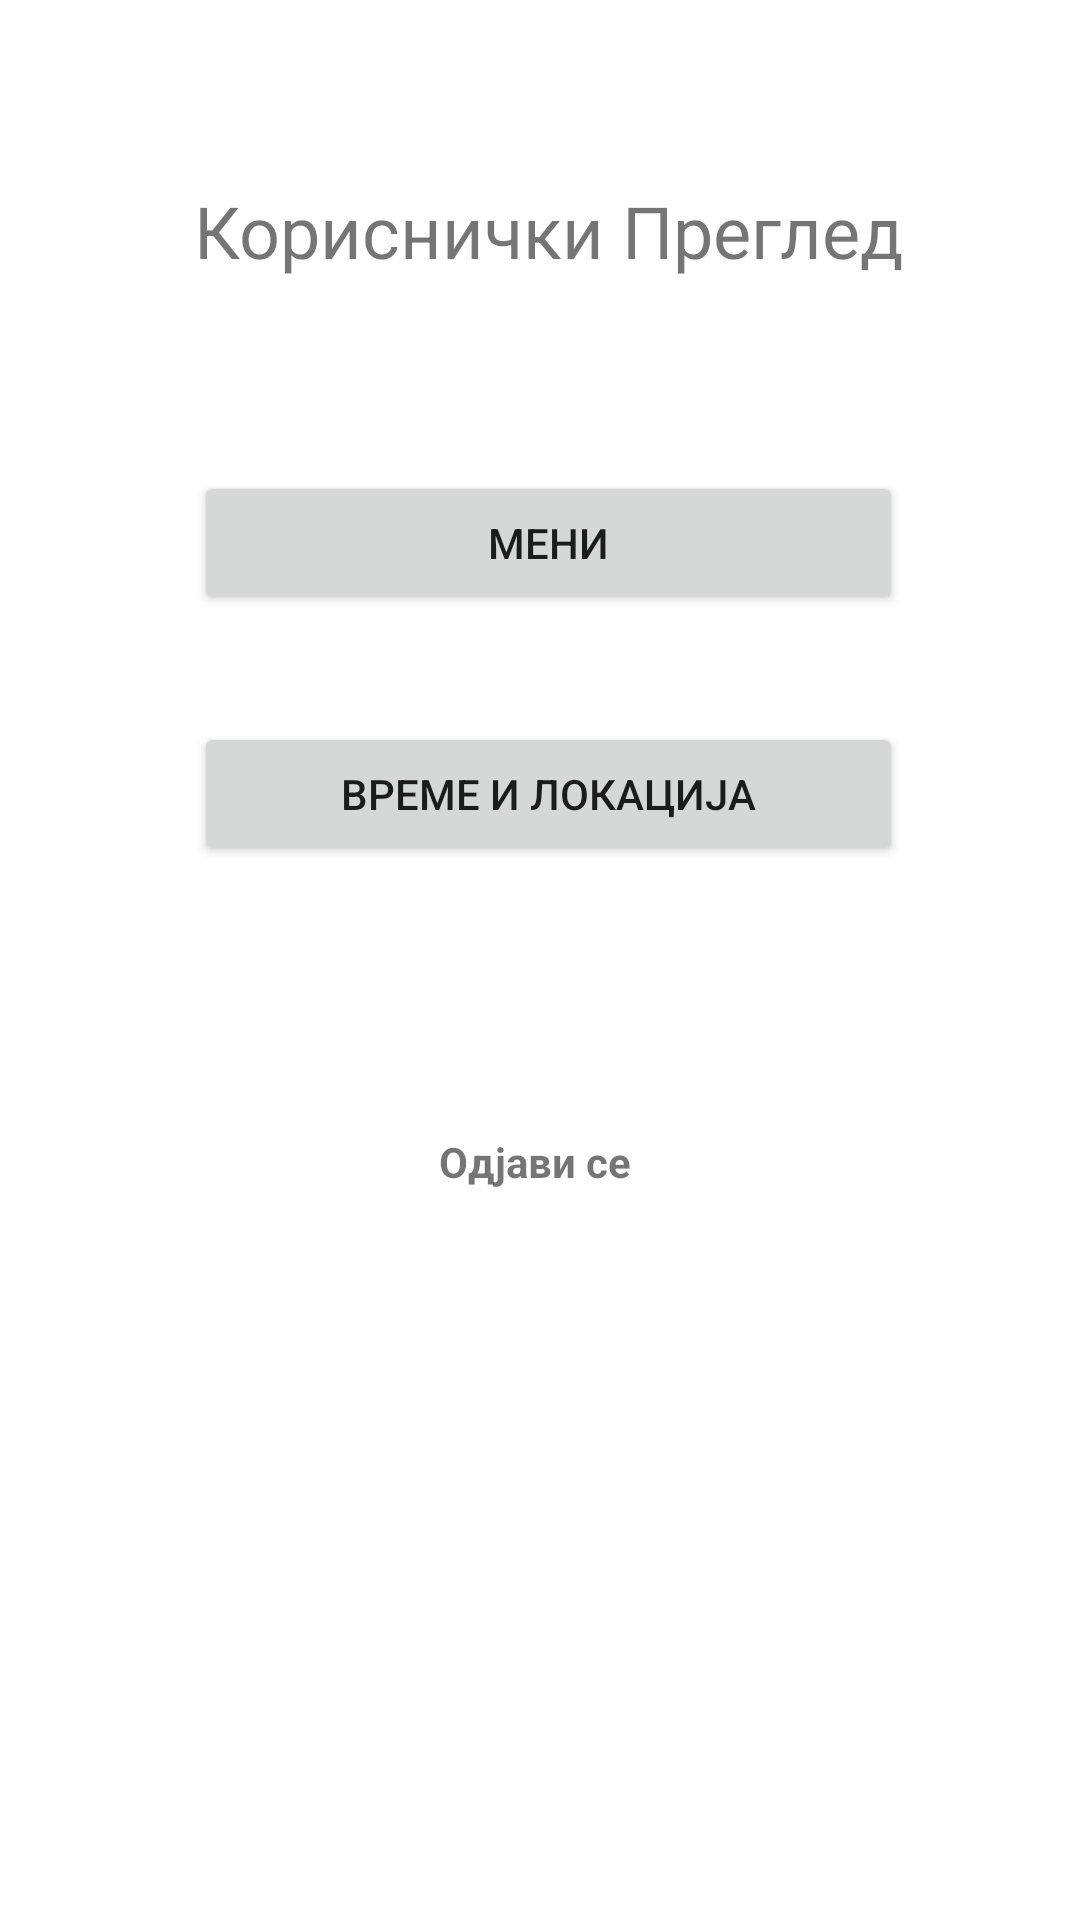

Reconstruct the res/layout file that produces this screen, plus the resources it refers to.
<!-- AndroidManifest.xml: application theme Theme.APProject -->
<!-- res/layout/activity_user.xml -->
<?xml version="1.0" encoding="utf-8"?>
<androidx.constraintlayout.widget.ConstraintLayout xmlns:android="http://schemas.android.com/apk/res/android"
    xmlns:app="http://schemas.android.com/apk/res-auto"
    xmlns:tools="http://schemas.android.com/tools"
    android:layout_width="match_parent"
    android:layout_height="match_parent"
    tools:context=".UserActivity">

    <TextView
        android:id="@+id/korisnickiPregledLogo"
        android:layout_width="wrap_content"
        android:layout_height="wrap_content"
        android:text="Кориснички Преглед"
        android:textSize="24sp"
        app:layout_constraintBottom_toBottomOf="parent"
        app:layout_constraintEnd_toEndOf="parent"
        app:layout_constraintHorizontal_bias="0.522"
        app:layout_constraintStart_toStartOf="parent"
        app:layout_constraintTop_toTopOf="parent"
        app:layout_constraintVertical_bias="0.100000024" />

    <TextView
        android:id="@+id/korisnikLogout"
        android:layout_width="wrap_content"
        android:layout_height="wrap_content"
        android:layout_marginTop="64dp"
        android:text="Одјави се"
        android:textStyle="bold"
        app:layout_constraintBottom_toBottomOf="parent"
        app:layout_constraintEnd_toEndOf="@+id/buttonGlasanjeUser2"
        app:layout_constraintHorizontal_bias="0.473"
        app:layout_constraintStart_toStartOf="@+id/buttonGlasanjeUser2"
        app:layout_constraintTop_toBottomOf="@+id/buttonGlasanjeUser2"
        app:layout_constraintVertical_bias="0.093" />

    <Button
        android:id="@+id/buttonGlasanjeUser"
        android:layout_width="0dp"
        android:layout_height="wrap_content"
        android:layout_marginTop="64dp"
        android:text="МЕНИ"
        app:layout_constraintEnd_toEndOf="@+id/korisnickiPregledLogo"
        app:layout_constraintStart_toStartOf="@+id/korisnickiPregledLogo"
        app:layout_constraintTop_toBottomOf="@+id/korisnickiPregledLogo" />

    <Button
        android:id="@+id/buttonGlasanjeUser2"
        android:layout_width="0dp"
        android:layout_height="wrap_content"
        android:layout_marginTop="32dp"
        android:text="Време и Локација"
        app:layout_constraintBottom_toBottomOf="parent"
        app:layout_constraintEnd_toEndOf="@+id/buttonGlasanjeUser"
        app:layout_constraintHorizontal_bias="0.496"
        app:layout_constraintStart_toStartOf="@+id/buttonGlasanjeUser"
        app:layout_constraintTop_toBottomOf="@+id/buttonGlasanjeUser"
        app:layout_constraintVertical_bias="0.00999999" />

</androidx.constraintlayout.widget.ConstraintLayout>
<!-- resources referenced by this layout -->
<resources>
  <style name="Theme.APProject" parent="Theme.MaterialComponents.DayNight.DarkActionBar">
          
          <item name="colorPrimary">@color/purple_500</item>
          <item name="colorPrimaryVariant">@color/purple_700</item>
          <item name="colorOnPrimary">@color/white</item>
          
          <item name="colorSecondary">@color/teal_200</item>
          <item name="colorSecondaryVariant">@color/teal_700</item>
          <item name="colorOnSecondary">@color/black</item>
          
          <item name="android:statusBarColor">?attr/colorPrimaryVariant</item>
          
      </style>
  <!-- not gathered from this repository: default colours our renderer supplied (Android Studio template values) -->
  <color name="purple_500">#FF6200EE</color>
  <color name="purple_700">#FF3700B3</color>
  <color name="teal_200">#FF03DAC5</color>
  <color name="teal_700">#FF018786</color>
  <color name="black">#FF000000</color>
  <color name="white">#FFFFFFFF</color>
</resources>
